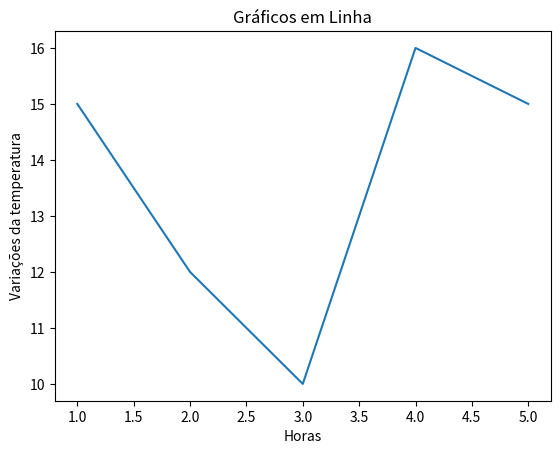

Write Python code to recreate this figure.
import matplotlib.pyplot as plt

a = [1,2,3,4,5]
b =[15,12,10,16,15]

plt.plot(a, b)
plt.title('Gráficos em Linha')
plt.xlabel("Horas")
plt.ylabel("Variações da temperatura")
plt.show()